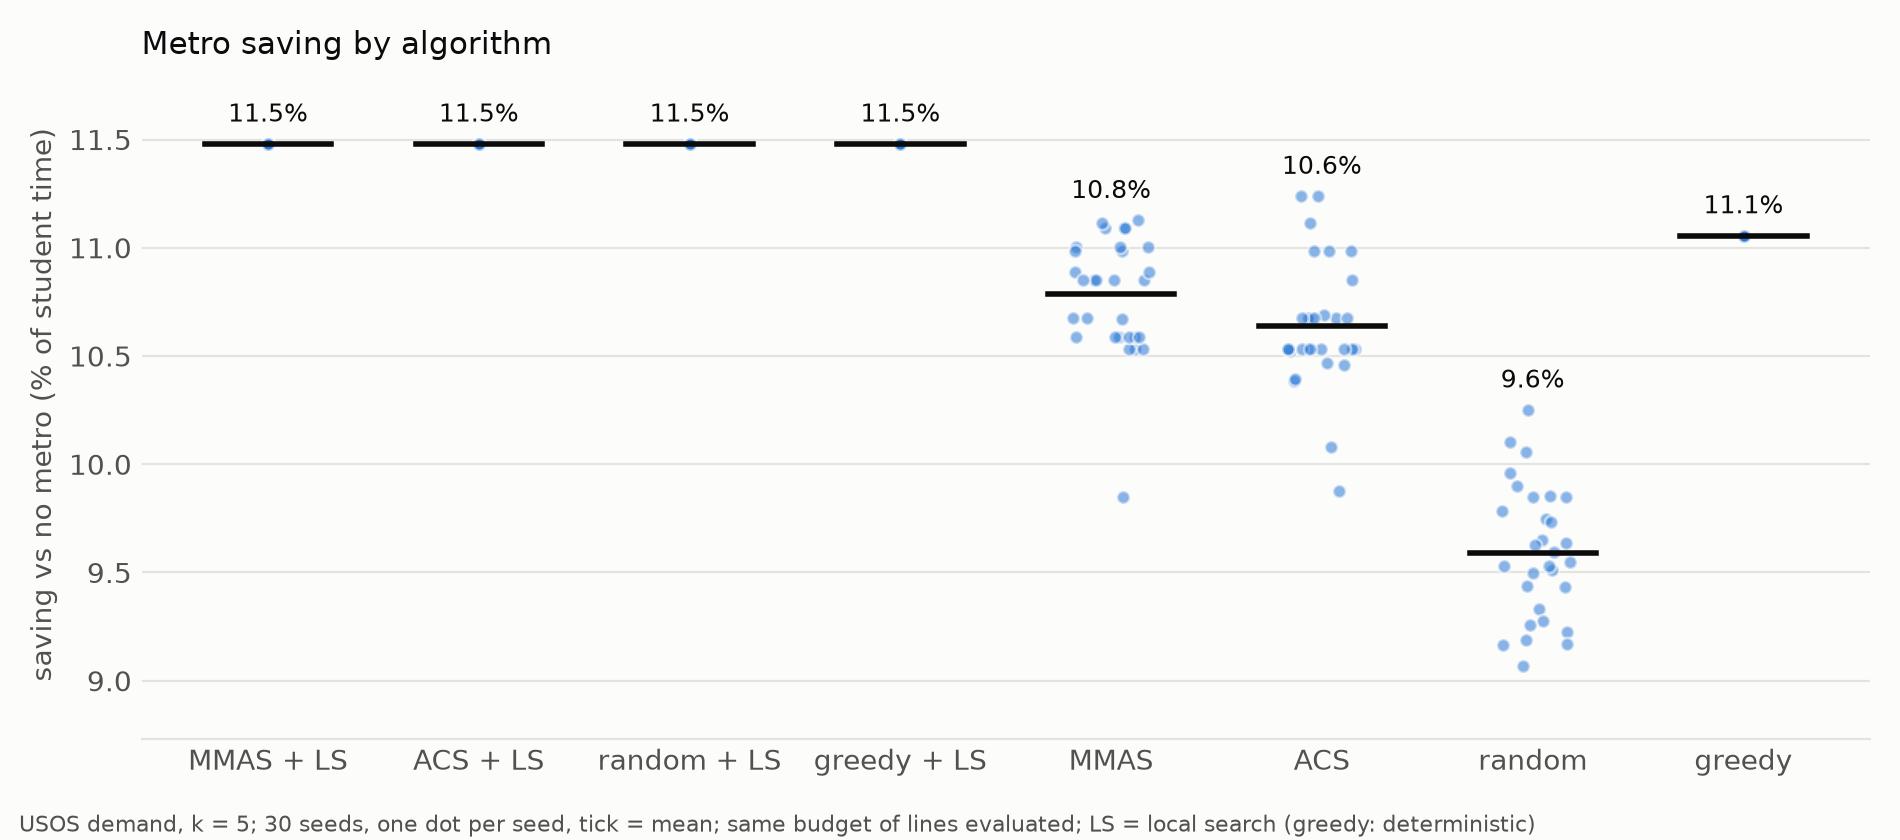

Values plotted in this chart, from the file beside it:
variant, runs, mean, median, min, max, evaluations, best_line, p_vs_mmas-ls
mmas-ls, 30, 11.48, 11.48, 11.48, 11.48, 5107, H-D8|C-4|U-9|D-10|A-0, 
acs-ls, 30, 11.48, 11.48, 11.48, 11.48, 5107, H-D8|C-4|U-9|D-10|A-0, 
random-ls, 30, 11.48, 11.48, 11.48, 11.48, 5139, A-0|D-10|U-9|C-4|H-D8, 
greedy-ls, 30, 11.48, 11.48, 11.48, 11.48, 3497, A-0|D-10|U-9|C-4|H-D8, 
mmas, 30, 10.78, 10.85, 9.85, 11.13, 4613, C-4|D-10|U-9|H-D8|C-7, 1.659399844033728e-06
acs, 30, 10.64, 10.53, 9.88, 11.24, 4810, C-4|U-9|H-D8|D-10|C-7, 1.5820715270325305e-06
random, 30, 9.59, 9.57, 9.07, 10.25, 5001, A-1|D-10|U-9|B-1|U-6, 1.862645149230957e-09
greedy, 30, 11.06, 11.06, 11.06, 11.06, 2107, H-D8|D-10|C-4|U-9|B-4, 4.320463057827488e-08
